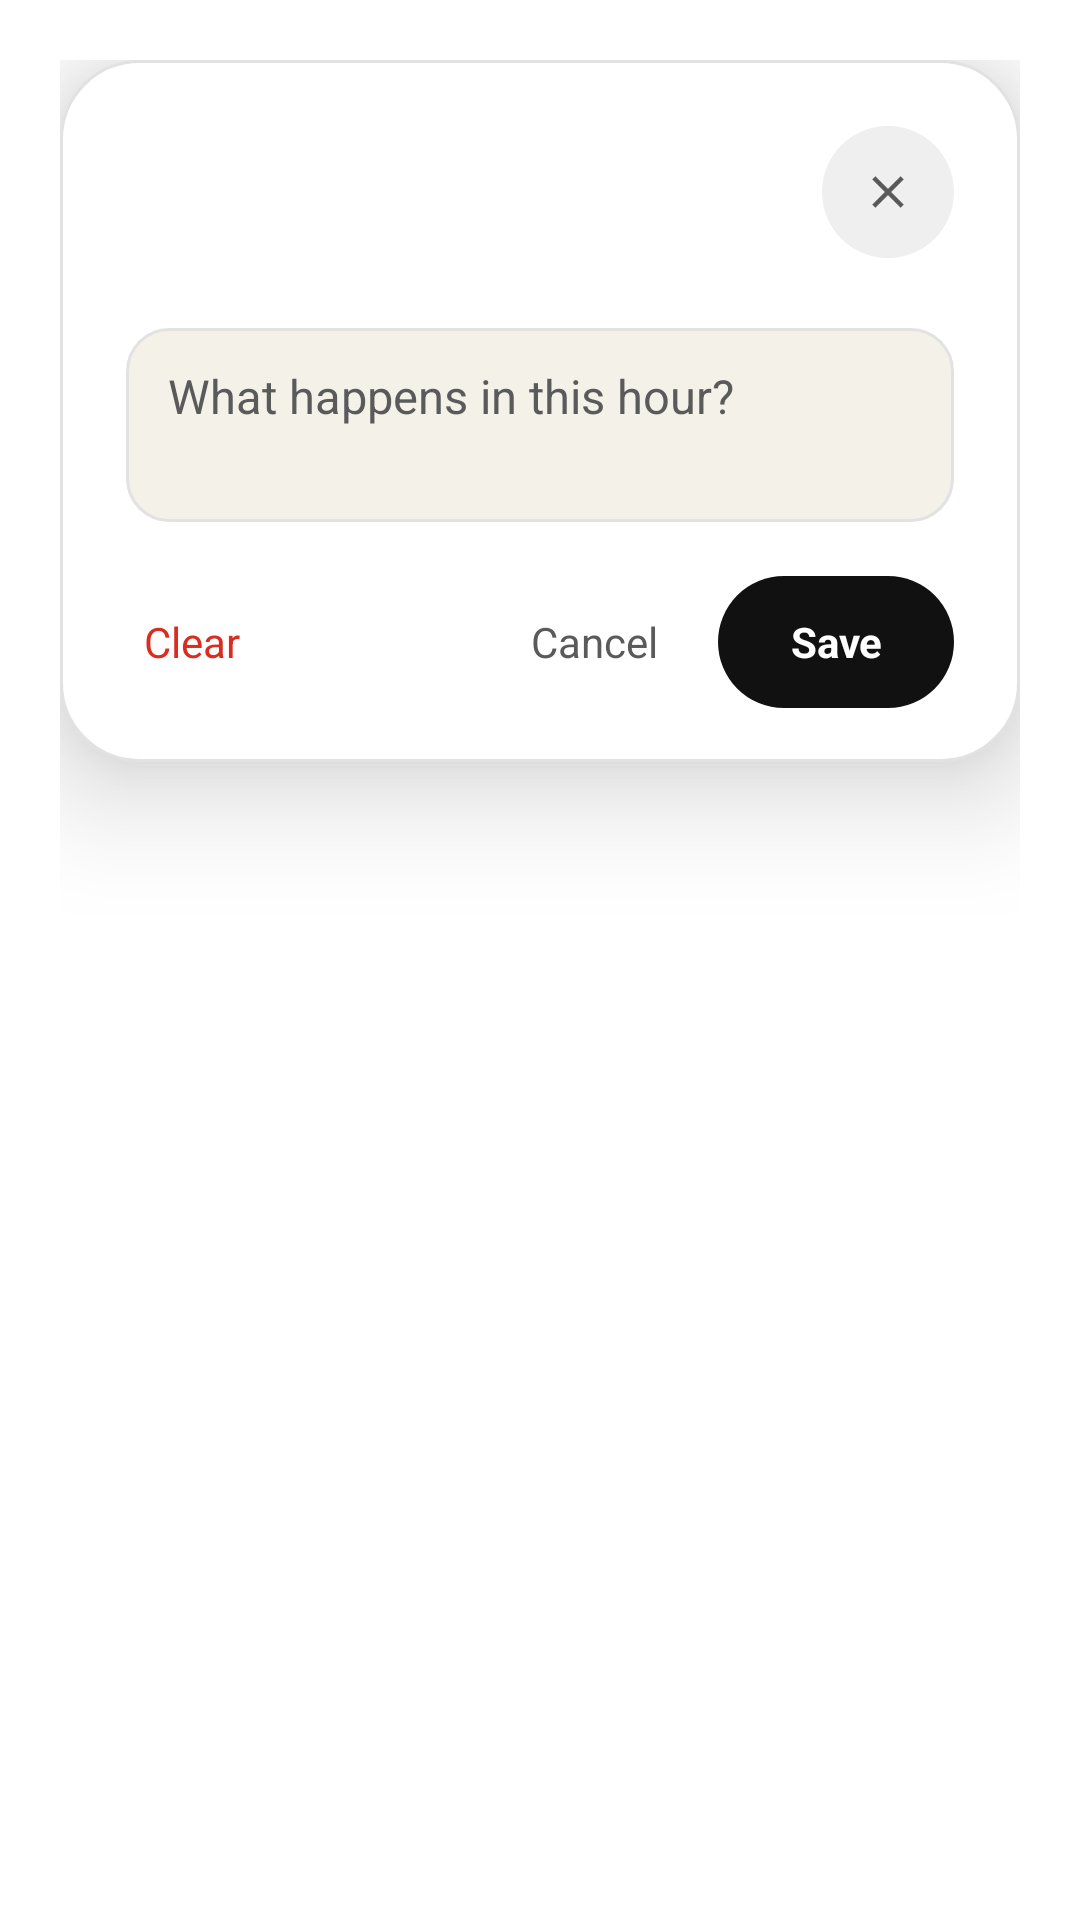

Here is an Android app screen rendered from its layout file. Give the layout XML and the strings, colors and styles it references.
<!-- AndroidManifest.xml: activity theme QuickAddTheme -->
<!-- res/layout/quick_add.xml -->
<?xml version="1.0" encoding="utf-8"?>
<FrameLayout xmlns:android="http://schemas.android.com/apk/res/android"
    android:layout_width="match_parent"
    android:layout_height="wrap_content"
    android:background="@android:color/transparent"
    android:padding="20dp">

    <LinearLayout
        android:layout_width="match_parent"
        android:layout_height="wrap_content"
        android:background="@drawable/bg_quick_add"
        android:elevation="24dp"
        android:orientation="vertical"
        android:paddingStart="22dp"
        android:paddingTop="22dp"
        android:paddingEnd="22dp"
        android:paddingBottom="18dp">

        <LinearLayout
            android:layout_width="match_parent"
            android:layout_height="wrap_content"
            android:gravity="top"
            android:orientation="horizontal">

            <LinearLayout
                android:layout_width="0dp"
                android:layout_height="wrap_content"
                android:layout_weight="1"
                android:orientation="vertical">

                <TextView
                    android:id="@+id/quick_day"
                    android:layout_width="match_parent"
                    android:layout_height="wrap_content"
                    android:letterSpacing="0.16"
                    android:textColor="@color/widget_muted"
                    android:textSize="9.5sp"
                    android:textStyle="bold" />

                <TextView
                    android:id="@+id/quick_title"
                    android:layout_width="match_parent"
                    android:layout_height="wrap_content"
                    android:layout_marginTop="6dp"
                    android:fontFeatureSettings="tnum"
                    android:includeFontPadding="false"
                    android:letterSpacing="-0.02"
                    android:textColor="@color/widget_text"
                    android:textSize="26sp"
                    android:textStyle="bold" />
            </LinearLayout>

            <ImageView
                android:id="@+id/quick_close"
                android:layout_width="44dp"
                android:layout_height="44dp"
                android:layout_marginStart="10dp"
                android:background="@drawable/bg_quick_add_close"
                android:contentDescription="@string/quick_close"
                android:padding="13dp"
                android:src="@drawable/ic_quick_close" />
        </LinearLayout>

        <EditText
            android:id="@+id/quick_text"
            android:layout_width="match_parent"
            android:layout_height="wrap_content"
            android:layout_marginTop="18dp"
            android:background="@drawable/bg_quick_add_field"
            android:gravity="top|start"
            android:hint="@string/quick_hint"
            android:includeFontPadding="false"
            android:inputType="textCapSentences|textMultiLine"
            android:maxLines="3"
            android:minLines="2"
            android:padding="14dp"
            android:textColor="@color/widget_text"
            android:textColorHint="@color/widget_muted"
            android:textSize="15.5sp" />

        <LinearLayout
            android:layout_width="match_parent"
            android:layout_height="wrap_content"
            android:layout_marginTop="18dp"
            android:gravity="center_vertical"
            android:orientation="horizontal">

            <TextView
                android:id="@+id/quick_clear"
                android:layout_width="wrap_content"
                android:layout_height="44dp"
                android:background="?android:attr/selectableItemBackgroundBorderless"
                android:gravity="center"
                android:paddingStart="6dp"
                android:paddingEnd="12dp"
                android:text="@string/quick_clear"
                android:textColor="@color/widget_done_text"
                android:textSize="14sp" />

            <Space
                android:layout_width="0dp"
                android:layout_height="1dp"
                android:layout_weight="1" />

            <TextView
                android:id="@+id/quick_cancel"
                android:layout_width="wrap_content"
                android:layout_height="44dp"
                android:background="?android:attr/selectableItemBackgroundBorderless"
                android:gravity="center"
                android:paddingStart="14dp"
                android:paddingEnd="14dp"
                android:text="@string/quick_cancel"
                android:textColor="@color/widget_muted"
                android:textSize="14sp" />

            <TextView
                android:id="@+id/quick_save"
                android:layout_width="wrap_content"
                android:layout_height="44dp"
                android:layout_marginStart="6dp"
                android:background="@drawable/bg_quick_add_save"
                android:gravity="center"
                android:paddingStart="24dp"
                android:paddingEnd="24dp"
                android:text="@string/quick_save"
                android:textColor="@color/widget_background"
                android:textSize="14sp"
                android:textStyle="bold" />
        </LinearLayout>
    </LinearLayout>
</FrameLayout>
<!-- resources referenced by this layout -->
<resources>
  <color name="widget_background">#FFFFFF</color>
  <color name="widget_done_text">#D92D20</color>
  <color name="widget_muted">#5A5A5A</color>
  <color name="widget_text">#111111</color>
  <!-- drawable bg_quick_add (drawable) -->
  <?xml version="1.0" encoding="utf-8"?>
  <shape xmlns:android="http://schemas.android.com/apk/res/android"
      android:shape="rectangle">
      <solid android:color="@color/widget_background" />
      <corners android:radius="26dp" />
      <stroke
          android:width="1dp"
          android:color="@color/widget_stroke" />
  </shape>
  <!-- drawable bg_quick_add_close (drawable) -->
  <?xml version="1.0" encoding="utf-8"?>
  <shape xmlns:android="http://schemas.android.com/apk/res/android"
      android:shape="oval">
      <solid android:color="@color/widget_chip_muted_bg" />
  </shape>
  <!-- drawable bg_quick_add_field (drawable) -->
  <?xml version="1.0" encoding="utf-8"?>
  <shape xmlns:android="http://schemas.android.com/apk/res/android"
      android:shape="rectangle">
      <solid android:color="@color/widget_hero_neutral" />
      <corners android:radius="14dp" />
      <stroke
          android:width="1dp"
          android:color="@color/widget_hero_neutral_stroke" />
  </shape>
  <!-- drawable bg_quick_add_save (drawable) -->
  <?xml version="1.0" encoding="utf-8"?>
  <shape xmlns:android="http://schemas.android.com/apk/res/android"
      android:shape="rectangle">
      <solid android:color="@color/widget_accent" />
      <corners android:radius="22dp" />
  </shape>
  <!-- drawable ic_quick_close (drawable) -->
  <?xml version="1.0" encoding="utf-8"?>
  <vector xmlns:android="http://schemas.android.com/apk/res/android"
      android:width="24dp"
      android:height="24dp"
      android:viewportWidth="24"
      android:viewportHeight="24"
      android:tint="@color/widget_muted">
      <path
          android:fillColor="@android:color/white"
          android:pathData="M19,6.41L17.59,5 12,10.59 6.41,5 5,6.41 10.59,12 5,17.59 6.41,19 12,13.41 17.59,19 19,17.59 13.41,12z" />
  </vector>
  <string name="quick_cancel">Cancel</string>
  <string name="quick_clear">Clear</string>
  <string name="quick_close">Close</string>
  <string name="quick_hint">What happens in this hour?</string>
  <string name="quick_save">Save</string>
  <style name="QuickAddTheme" parent="@android:style/Theme.Material.Dialog.NoActionBar">
          <item name="android:windowBackground">@android:color/transparent</item>
          <item name="android:windowIsTranslucent">true</item>
          <item name="android:windowNoTitle">true</item>
          <item name="android:backgroundDimEnabled">true</item>
          <item name="android:backgroundDimAmount">0.55</item>
          <item name="android:colorAccent">@color/widget_accent</item>
          <item name="android:statusBarColor">@android:color/transparent</item>
          <item name="android:navigationBarColor">@android:color/transparent</item>
      </style>
  <color name="widget_stroke">#E2E2E2</color>
  <color name="widget_chip_muted_bg">#EFEFEF</color>
  <color name="widget_hero_neutral">#F4F1E9</color>
  <color name="widget_hero_neutral_stroke">#E2E2E2</color>
  <color name="widget_accent">#111111</color>
</resources>
